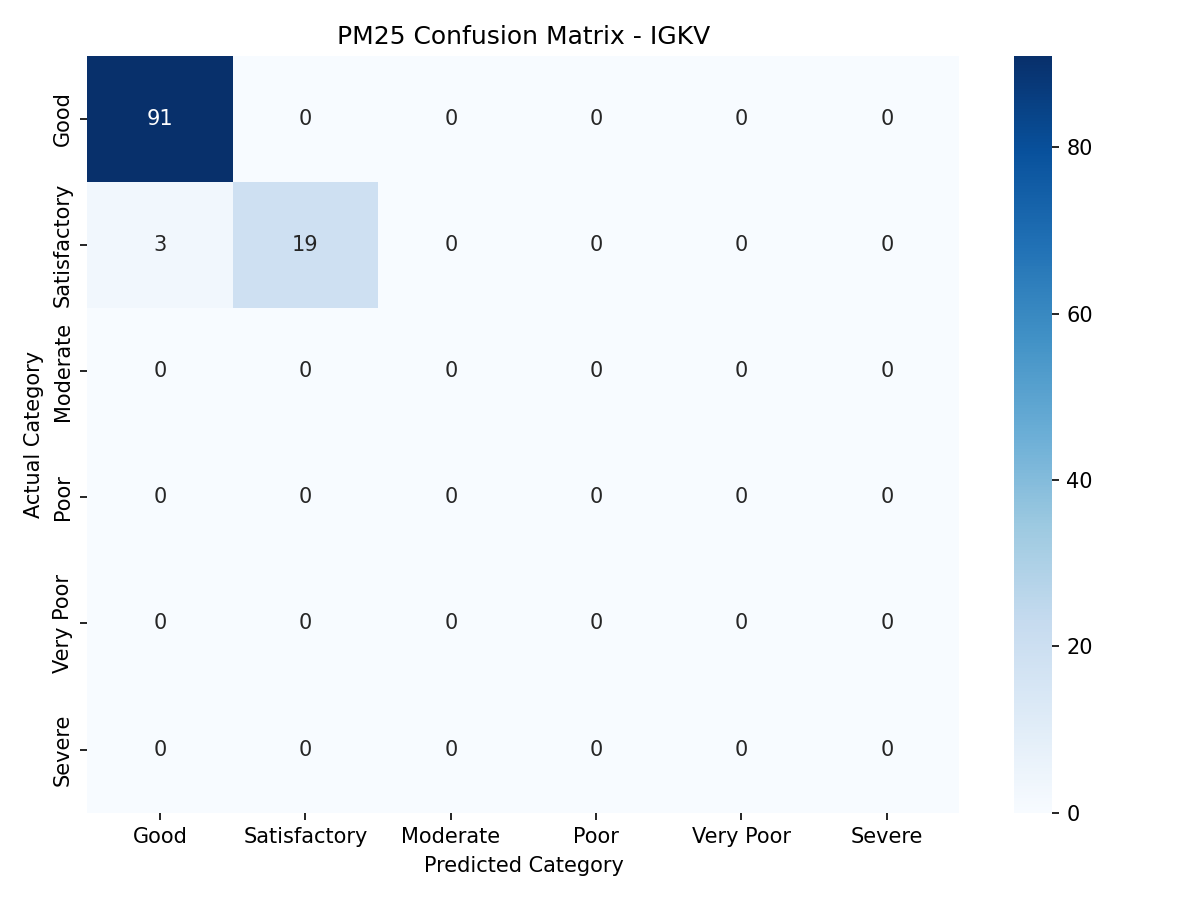

The table this chart was drawn from, first rows:
, Good, Satisfactory, Moderate, Poor, Very Poor, Severe
Good, 91, 0, 0, 0, 0, 0
Satisfactory, 3, 19, 0, 0, 0, 0
Moderate, 0, 0, 0, 0, 0, 0
Poor, 0, 0, 0, 0, 0, 0
Very Poor, 0, 0, 0, 0, 0, 0
Severe, 0, 0, 0, 0, 0, 0
